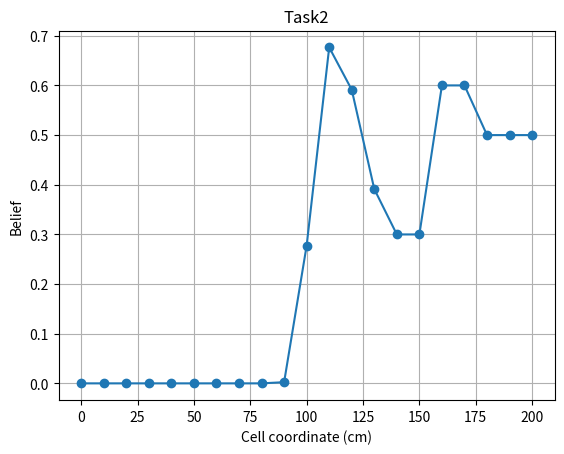

Reproduce this figure in Python.
import numpy as np
import matplotlib.pylab as plt


def log_odds(p):
    return np.log(p / (1 - p))


log_free = log_odds(0.3)
log_occ = log_odds(0.6)
log_prior = log_odds(0.5)

measurements = [101, 82, 91, 112, 99, 151, 96, 85, 99, 105]
l_m = np.zeros(21) + log_prior
m = 10 * np.arange(21)

for z in measurements:
    i = z // 10
    if i + 3 <= len(l_m):
        l_m[0:i + 1] += log_free
        l_m[i + 1:i + 3] += log_occ
    elif i + 1 <= len(l_m):
        l_m[0:i + 1] += log_free
        l_m[i + 1:] += log_occ
    else:
        l_m += log_free


def odds_to_prob(l):
    return 1 - 1 / (1 + np.exp(l))


p_m = odds_to_prob(l_m)

plt.plot(m, p_m, marker='o')
plt.xlabel('Cell coordinate (cm)')
plt.ylabel('Belief')
plt.title('Task2')
plt.grid(True)
plt.show()
